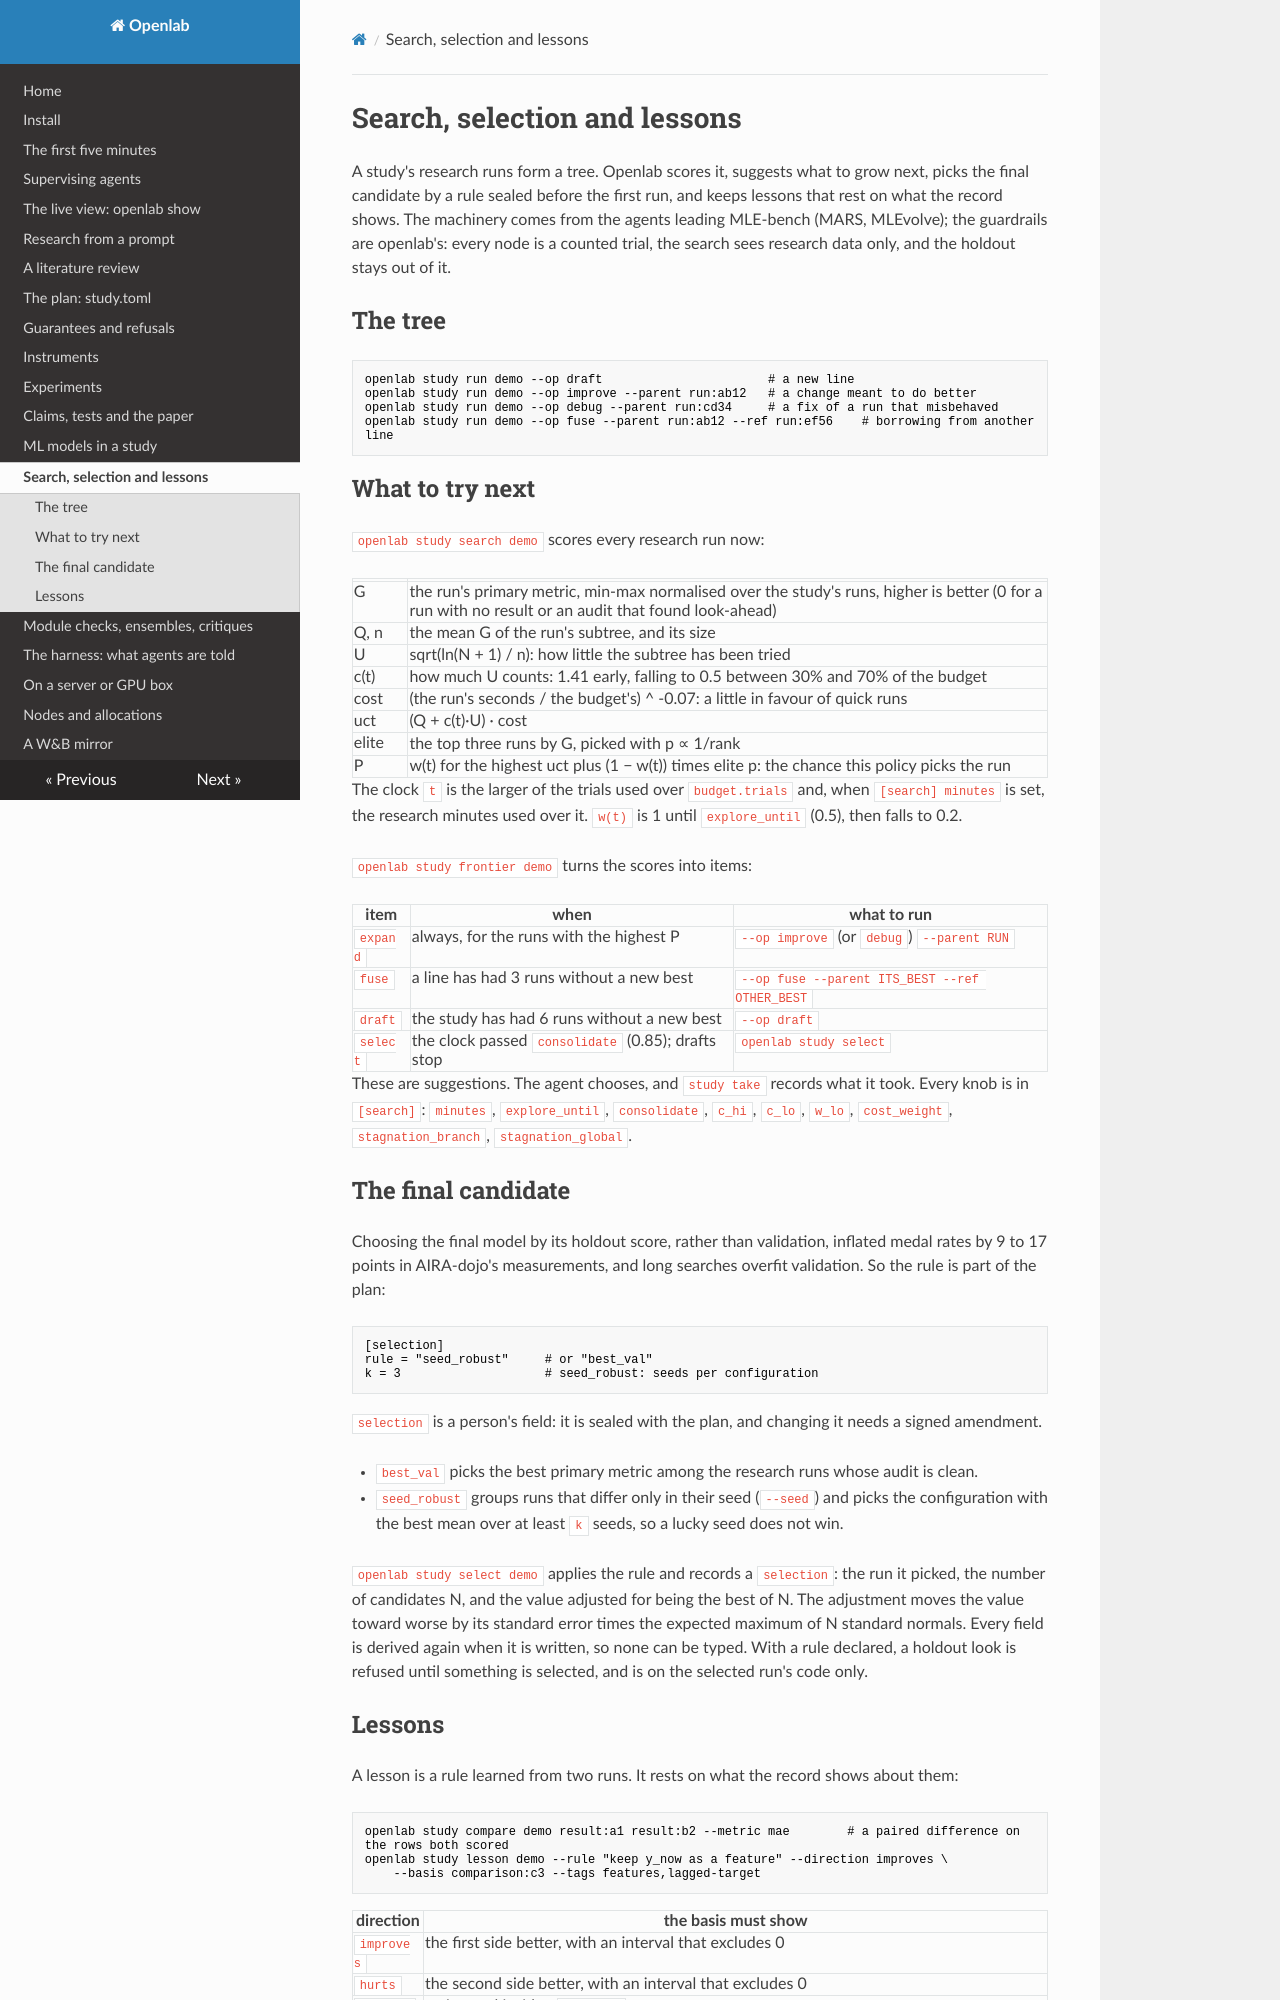

repository: daniel-debrun/openlab · page: search/index.html · generator: mkdocs

# Search, selection and lessons

A study's research runs form a tree. Openlab scores it, suggests what to grow next, picks the final candidate by a
rule sealed before the first run, and keeps lessons that rest on what the record shows. The machinery comes from
the agents leading MLE-bench (MARS, MLEvolve); the guardrails are openlab's: every node is a counted trial, the
search sees research data only, and the holdout stays out of it.

## The tree

```
openlab study run demo --op draft                       # a new line
openlab study run demo --op improve --parent run:ab12   # a change meant to do better
openlab study run demo --op debug --parent run:cd34     # a fix of a run that misbehaved
openlab study run demo --op fuse --parent run:ab12 --ref run:ef56    # borrowing from another line
```

## What to try next

`openlab study search demo` scores every research run now:

| | |
|---|---|
| G | the run's primary metric, min-max normalised over the study's runs, higher is better (0 for a run with no result or an audit that found look-ahead) |
| Q, n | the mean G of the run's subtree, and its size |
| U | sqrt(ln(N + 1) / n): how little the subtree has been tried |
| c(t) | how much U counts: 1.41 early, falling to 0.5 between 30% and 70% of the budget |
| cost | (the run's seconds / the budget's) ^ -0.07: a little in favour of quick runs |
| uct | (Q + c(t)·U) · cost |
| elite | the top three runs by G, picked with p ∝ 1/rank |
| P | w(t) for the highest uct plus (1 − w(t)) times elite p: the chance this policy picks the run |

The clock `t` is the larger of the trials used over `budget.trials` and, when `[search] minutes` is set, the
research minutes used over it. `w(t)` is 1 until `explore_until` (0.5), then falls to 0.2.

`openlab study frontier demo` turns the scores into items:

| item | when | what to run |
|---|---|---|
| `expand` | always, for the runs with the highest P | `--op improve` (or `debug`) `--parent RUN` |
| `fuse` | a line has had 3 runs without a new best | `--op fuse --parent ITS_BEST --ref OTHER_BEST` |
| `draft` | the study has had 6 runs without a new best | `--op draft` |
| `select` | the clock passed `consolidate` (0.85); drafts stop | `openlab study select` |

These are suggestions. The agent chooses, and `study take` records what it took. Every knob is in `[search]`:
`minutes`, `explore_until`, `consolidate`, `c_hi`, `c_lo`, `w_lo`, `cost_weight`, `stagnation_branch`,
`stagnation_global`.

## The final candidate

Choosing the final model by its holdout score, rather than validation, inflated medal rates by 9 to 17 points in
AIRA-dojo's measurements, and long searches overfit validation. So the rule is part of the plan:

```toml
[selection]
rule = "seed_robust"     # or "best_val"
k = 3                    # seed_robust: seeds per configuration
```

`selection` is a person's field: it is sealed with the plan, and changing it needs a signed amendment.

- `best_val` picks the best primary metric among the research runs whose audit is clean.
- `seed_robust` groups runs that differ only in their seed (`--seed`) and picks the configuration with the best
  mean over at least `k` seeds, so a lucky seed does not win.

`openlab study select demo` applies the rule and records a `selection`: the run it picked, the number of candidates
N, and the value adjusted for being the best of N. The adjustment moves the value toward worse by its standard
error times the expected maximum of N standard normals. Every field is derived again when it is written, so none can
be typed. With a rule declared, a holdout look is refused until something is selected, and is on the selected run's
code only.
